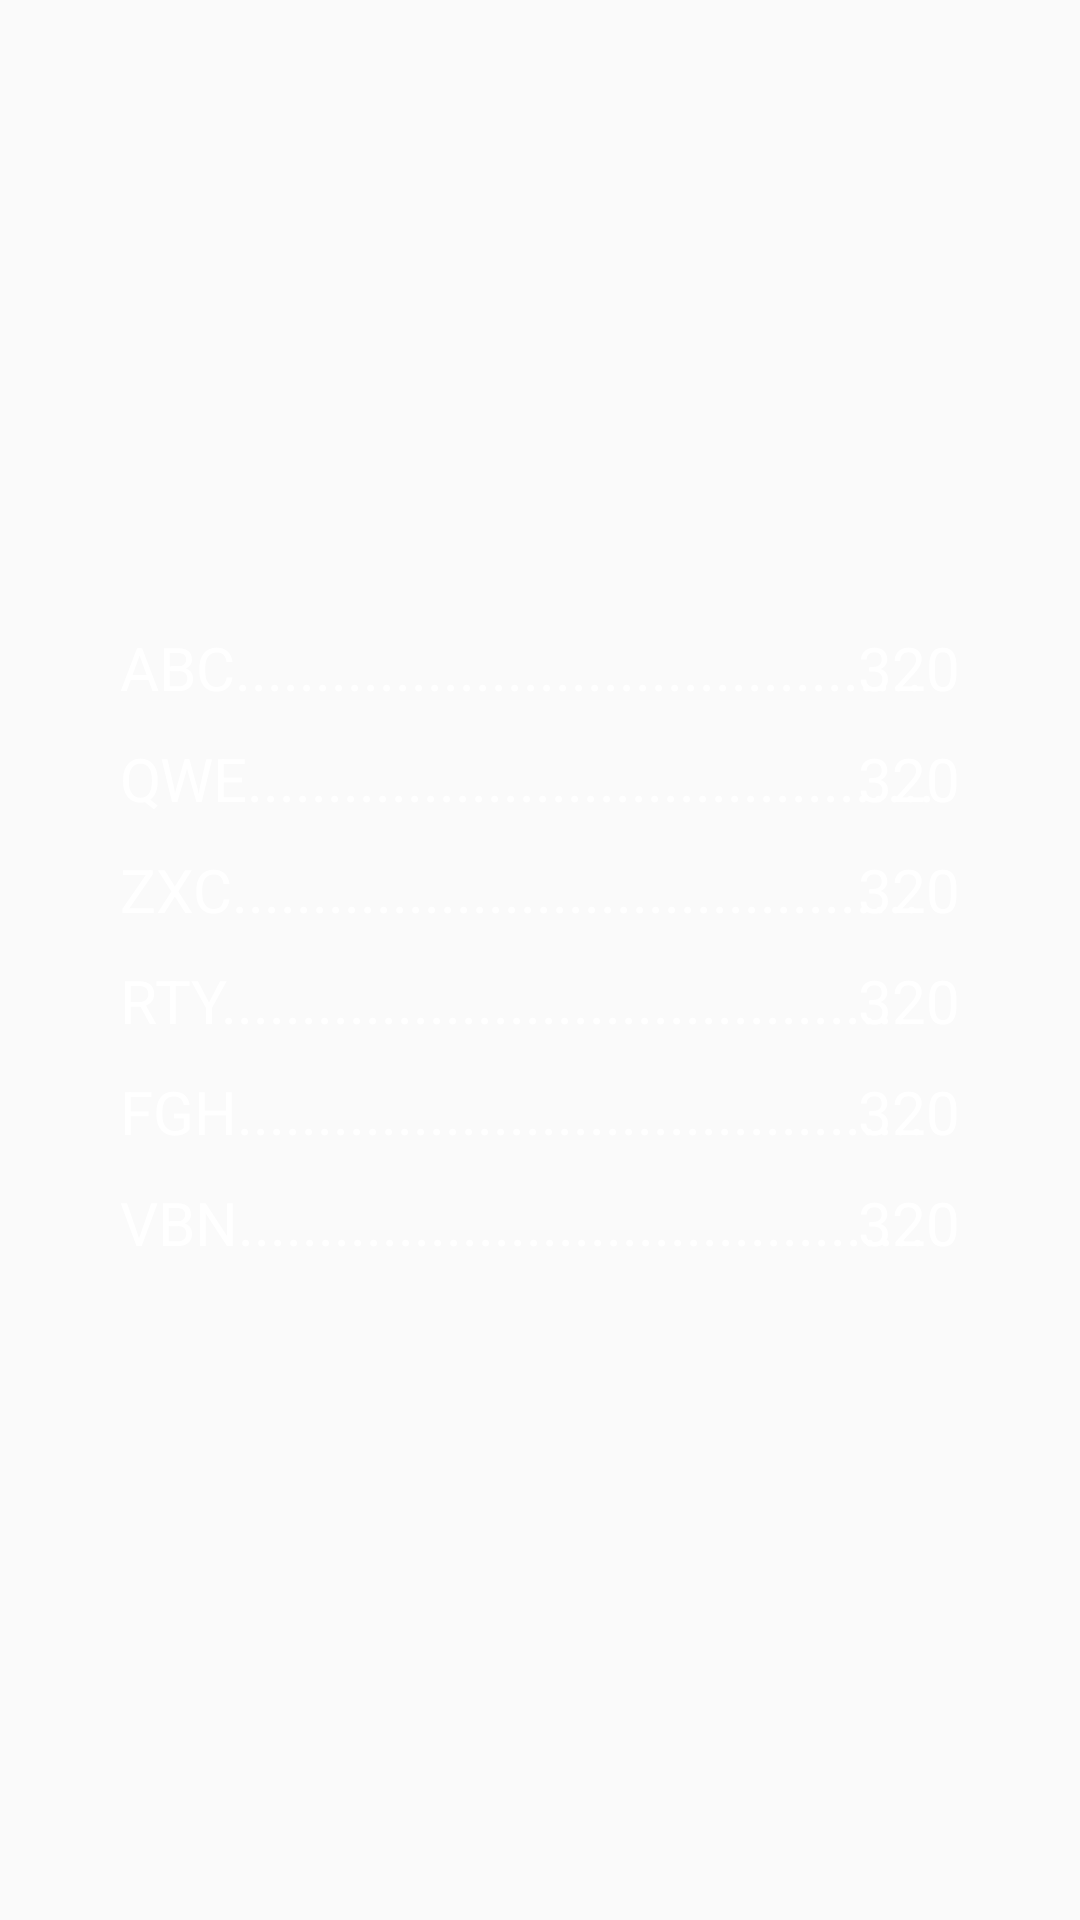

Write the Android layout XML for this screen, with the resource values it uses.
<!-- AndroidManifest.xml: application theme AppTheme -->
<!-- res/layout/activity_4.xml -->
<?xml version="1.0" encoding="utf-8"?>
<RelativeLayout xmlns:android="http://schemas.android.com/apk/res/android"
    xmlns:app="http://schemas.android.com/apk/res-auto"
    xmlns:tools="http://schemas.android.com/tools"
    android:layout_width="match_parent"
    android:layout_height="match_parent"
    tools:context=".Activity4">

    <ImageView
        android:id="@+id/imageViewFondo"
        android:layout_width="wrap_content"
        android:layout_height="match_parent"
        android:layout_margin="0dp"
        android:layout_marginStart="12dp"
        android:layout_marginLeft="12dp"
        android:layout_marginTop="12dp"
        android:layout_marginEnd="12dp"
        android:layout_marginRight="12dp"
        android:layout_marginBottom="12dp"
        android:adjustViewBounds="false"
        android:cropToPadding="false"
        android:scaleType="center"
        android:scaleX="1"
        android:scaleY="1"
        android:scrollX="-90dp"
        android:scrollY="90dp"
        app:srcCompat="@drawable/fondo4" />

    <LinearLayout
        android:layout_width="match_parent"
        android:layout_height="match_parent"
        android:gravity="center||left"
        android:orientation="vertical">

        <TextView
            android:id="@+id/nombre1"
            android:layout_width="wrap_content"
            android:layout_height="wrap_content"
            android:layout_marginLeft="40dp"
            android:layout_marginBottom="10dp"
            android:text="ABC..........................................."
            android:textColor="#FFFFFF"
            android:textSize="20sp" />

        <TextView
            android:id="@+id/nombre2"
            android:layout_width="wrap_content"
            android:layout_height="wrap_content"
            android:layout_marginLeft="40dp"
            android:layout_marginBottom="10dp"
            android:text="QWE..........................................."
            android:textColor="#FFFFFF"
            android:textSize="20sp" />

        <TextView
            android:id="@+id/nombre3"
            android:layout_width="wrap_content"
            android:layout_height="wrap_content"
            android:layout_marginLeft="40dp"
            android:layout_marginBottom="10dp"
            android:text="ZXC..........................................."
            android:textColor="#FFFFFF"
            android:textSize="20sp" />

        <TextView
            android:id="@+id/nombre4"
            android:layout_width="wrap_content"
            android:layout_height="wrap_content"
            android:layout_marginLeft="40dp"
            android:layout_marginBottom="10dp"
            android:text="RTY..........................................."
            android:textColor="#FFFFFF"
            android:textSize="20sp" />

        <TextView
            android:id="@+id/nombre5"
            android:layout_width="wrap_content"
            android:layout_height="wrap_content"
            android:layout_marginLeft="40dp"
            android:layout_marginBottom="10dp"
            android:text="FGH..........................................."
            android:textColor="#FFFFFF"
            android:textSize="20sp" />

        <TextView
            android:id="@+id/nombre6"
            android:layout_width="wrap_content"
            android:layout_height="wrap_content"
            android:layout_marginLeft="40dp"
            android:layout_marginBottom="10dp"
            android:text="VBN..........................................."
            android:textColor="#FFFFFF"
            android:textSize="20sp" />

    </LinearLayout>

    <LinearLayout
        android:layout_width="match_parent"
        android:layout_height="match_parent"
        android:gravity="center||right"
        android:orientation="vertical">

        <TextView
            android:id="@+id/puntaje1"
            android:layout_width="wrap_content"
            android:layout_height="wrap_content"
            android:layout_marginRight="40dp"
            android:layout_marginBottom="10dp"
            android:text="320"
            android:textColor="#FFFFFF"
            android:textSize="20sp" />

        <TextView
            android:id="@+id/puntaje2"
            android:layout_width="wrap_content"
            android:layout_height="wrap_content"
            android:layout_marginRight="40dp"
            android:layout_marginBottom="10dp"
            android:text="320"
            android:textColor="#FFFFFF"
            android:textSize="20sp" />

        <TextView
            android:id="@+id/puntaje3"
            android:layout_width="wrap_content"
            android:layout_height="wrap_content"
            android:layout_marginRight="40dp"
            android:layout_marginBottom="10dp"
            android:text="320"
            android:textColor="#FFFFFF"
            android:textSize="20sp" />

        <TextView
            android:id="@+id/puntaje4"
            android:layout_width="wrap_content"
            android:layout_height="wrap_content"
            android:layout_marginRight="40dp"
            android:layout_marginBottom="10dp"
            android:text="320"
            android:textColor="#FFFFFF"
            android:textSize="20sp" />

        <TextView
            android:id="@+id/puntaje5"
            android:layout_width="wrap_content"
            android:layout_height="wrap_content"
            android:layout_marginRight="40dp"
            android:layout_marginBottom="10dp"
            android:text="320"
            android:textColor="#FFFFFF"
            android:textSize="20sp" />

        <TextView
            android:id="@+id/puntaje6"
            android:layout_width="wrap_content"
            android:layout_height="wrap_content"
            android:layout_marginRight="40dp"
            android:layout_marginBottom="10dp"
            android:text="320"
            android:textColor="#FFFFFF"
            android:textSize="20sp" />

    </LinearLayout>

    <LinearLayout
        android:layout_width="match_parent"
        android:layout_height="match_parent"
        android:gravity="center||right"
        android:orientation="vertical"/>


</RelativeLayout>
<!-- resources referenced by this layout -->
<resources>
  <style name="AppTheme" parent="Theme.AppCompat.Light.NoActionBar">
          
          <item name="colorPrimary">@color/colorPrimary</item>
          <item name="colorPrimaryDark">@color/colorPrimaryDark</item>
          <item name="colorAccent">@color/colorAccent</item>
      </style>
  <!-- not gathered from this repository: default colours our renderer supplied (Android Studio template values) -->
  <color name="colorPrimary">#FF6200EE</color>
  <color name="colorPrimaryDark">#FF3700B3</color>
  <color name="colorAccent">#FF03DAC5</color>
</resources>
